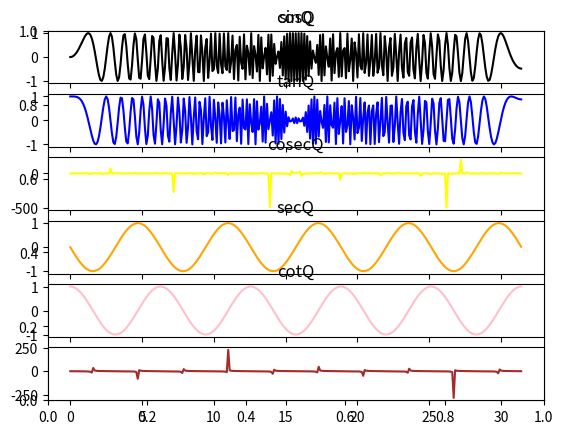

Here is the Python script that generated this plot:
import matplotlib.pyplot as plt
import numpy as np


Q = np.arange(0,10*np.pi,0.1)#(start,stop,step)


x = np.sin((Q)**2)
plt.title("sinQ")
plt.subplot(6,1,1)
plt.plot(Q,x,color='black')


y = np.cos((Q)**2)
plt.title("cosQ")
plt.subplot(6,1,2)
plt.plot(Q,y,color='blue')


z = np.tan((Q)**2)
plt.title("tanQ")
plt.subplot(6,1,3)
plt.plot(Q,z,color='yellow')

a = np.sin(-Q)
plt.title("cosecQ")
plt.subplot(6,1,4)
plt.plot(Q,a,color='orange')


b = np.cos(-Q)
plt.title("secQ")
plt.subplot(6,1,5)
plt.plot(Q,b,color='pink')


c = np.tan(-Q)
plt.title("cotQ")
plt.subplot(6,1,6)
plt.plot(Q,c,color='brown')


plt.show()

